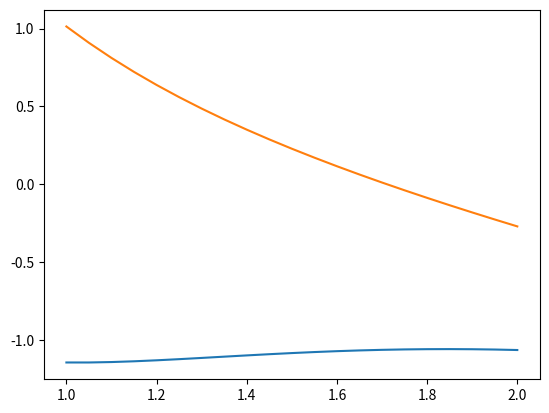

Here is the Python script that generated this plot:
from cmath import sin, cos, e
import matplotlib.pyplot as plt


def f(x):
    return -2 * x


# def s_solve(Y, x):
#     global p, q
#     return [Y[0], -p * Y[1] - q * Y[0] - f(x)]


def gaus(matrix, b):
    n = len(matrix)
    for i in range(n):
        if matrix[i][i] == 0:
            for j in range(i + 1, n):
                if matrix[j][i] != 0:
                    matrix[j], matrix[i] = matrix[i], matrix[j]
                    b[i], b[j] = b[j], b[i]
                    break
        k = matrix[i][i]
        if k == 0:
            return None
        b[i] /= k
        for j in range(i, n):
            matrix[i][j] /= k
        for j in range(i + 1, n):
            k = matrix[j][i]
            if k != 0:
                b[j] -= k * b[i]
                for h1 in range(i, n):
                    matrix[j][h1] -= k * matrix[i][h1]
        # print(matrix)
    for i in range(n - 1, 0, -1):
        for j in range(i - 1, -1, -1):
            b[j] -= b[i] * matrix[j][i]
            matrix[j][i] = 0

    return b


def y(x):
    global c1, c2
    return c1 / e ** x + c2 / e ** (3 * x) - 2 * x / 3 + 8 / 9


n = 20
a, b = 1, 2
h = (b - a) / n
alp1, beta1, gamma1 = 0, 1, 0
alp2, beta2, gamma2 = -1, 1, 1
p, q = 4, 3
c1, c2 = 1.15925231190463, 7.318712771423379
matrix = []
b = []
for i in range(1, n):
    buf = [0 for j in range(n + 1)]
    buf[i - 1] = 1
    buf[i] = -2 - p * h + q * h ** 2
    buf[i + 1] = 1 + p * h
    # print(buf)
    matrix.append(buf)
    b.append(f(a + i * h) * h ** 2)
buf1, buf2 = [0 for j in range(n + 1)], [0 for j in range(n + 1)]
buf1[0] = 1
buf1[1] = beta1 / (h*(alp1 - beta1 / h))
matrix.append(buf1)
b.append(gamma1/(alp1 - beta1 / h))

buf2[n] = 1
buf2[n - 1] = -beta2 / (h*(alp2 + beta2 / h))
matrix.append(buf2)
b.append(gamma2/(alp2 + beta2 / h))

tim = [a + i * h for i in range(n + 1)]
ans = gaus(matrix, b)
# print(ans)
plt.plot(tim, ans)
y1 = [y(a + i * h) for i in range(n + 1)]
plt.plot(tim, y1)
plt.show()
